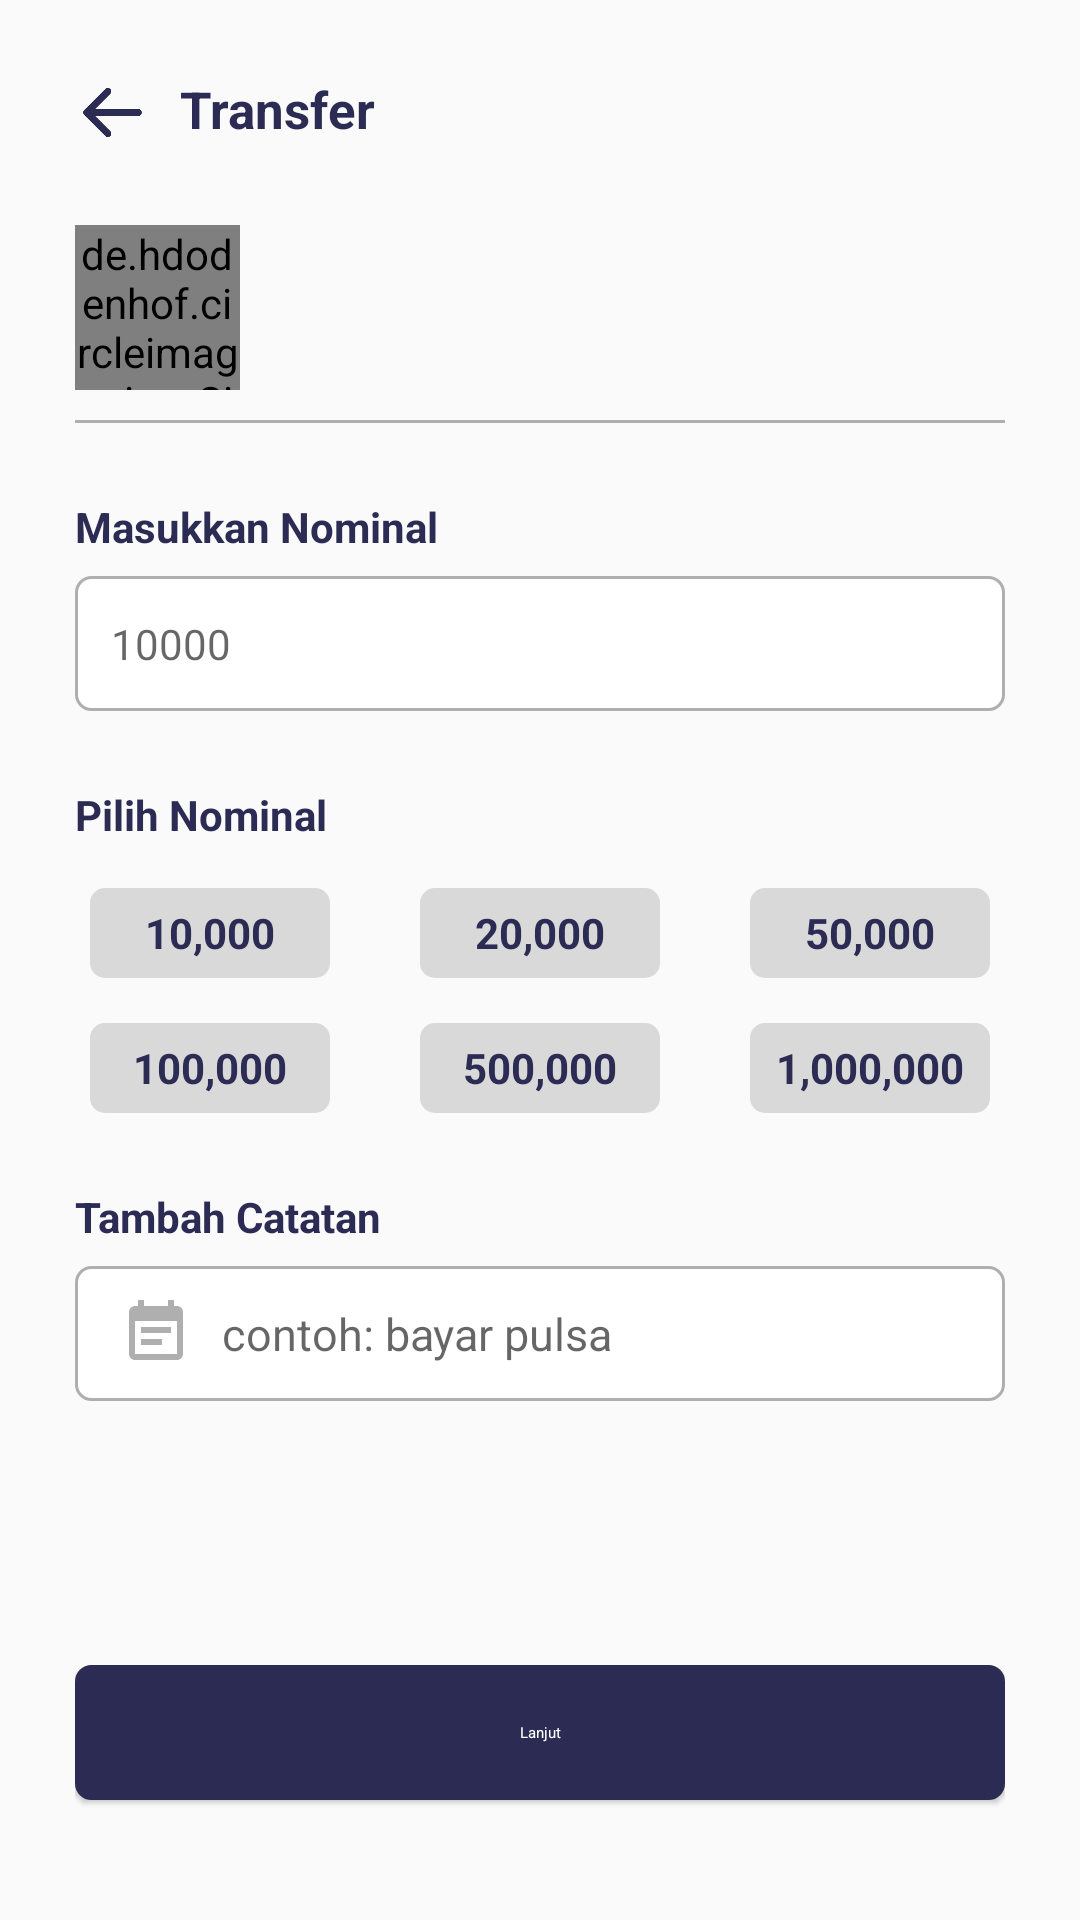

Write the Android layout XML for this screen, with the resource values it uses.
<!-- AndroidManifest.xml: application theme Theme.Dompetku -->
<!-- res/layout/activity_transfer2.xml -->
<?xml version="1.0" encoding="utf-8"?>
<LinearLayout
    xmlns:android="http://schemas.android.com/apk/res/android"
    xmlns:app="http://schemas.android.com/apk/res-auto"
    xmlns:tools="http://schemas.android.com/tools"
    android:layout_width="match_parent"
    android:layout_height="match_parent"
    android:orientation="vertical"
    android:padding="25dp"
    tools:context=".Transfer2Activity">

    <LinearLayout
        android:layout_width="wrap_content"
        android:layout_height="wrap_content"
        android:orientation="horizontal"
        android:layout_marginBottom="25dp">

        <ImageView
            android:id="@+id/btnBack"
            android:layout_width="25dp"
            android:layout_height="25dp"
            android:layout_gravity="center"
            android:layout_marginEnd="10dp"
            android:src="@drawable/ic_arrow_back"/>

        <TextView
            android:layout_width="wrap_content"
            android:layout_height="wrap_content"
            android:text="Transfer"
            android:textStyle="bold"
            android:textColor="@color/primary"
            android:textSize="17sp"/>
    </LinearLayout>

    <RelativeLayout
        android:layout_width="match_parent"
        android:layout_height="wrap_content"
        android:orientation="horizontal"
        android:layout_gravity="center_horizontal">

        <de.hdodenhof.circleimageview.CircleImageView
            android:id="@+id/photoProfile"
            android:layout_width="55dp"
            android:layout_height="55dp"
            android:src="@drawable/profil_placeholder"/>

        <LinearLayout
            android:layout_width="wrap_content"
            android:layout_height="wrap_content"
            android:layout_centerInParent="true"
            android:layout_marginStart="15dp"
            android:layout_toRightOf="@+id/photoProfile"
            android:orientation="vertical">

            <TextView
                android:id="@+id/txtName"
                android:layout_width="wrap_content"
                android:layout_height="wrap_content"
                android:layout_marginBottom="4sp"
                android:textColor="@color/primary"
                android:textSize="16sp"
                android:textStyle="bold" />

            <TextView
                android:id="@+id/txtHp"
                android:layout_width="wrap_content"
                android:layout_height="wrap_content"
                android:textSize="14sp"
                android:textColor="@color/primary"/>
        </LinearLayout>
    </RelativeLayout>

    <View
        android:layout_width="match_parent"
        android:layout_height="1dp"
        android:layout_gravity="center"
        android:background="@color/gray"
        android:layout_marginTop="10dp"/>

    <TextView
        android:layout_width="wrap_content"
        android:layout_height="wrap_content"
        android:text="Masukkan Nominal"
        android:textSize="14sp"
        android:textStyle="bold"
        android:textColor="@color/primary"
        android:layout_marginTop="25dp"/>

    <EditText
        android:id="@+id/editAmount"
        android:paddingHorizontal="12sp"
        android:layout_width="match_parent"
        android:layout_height="45dp"
        android:hint="10000"
        android:textColor="@color/primary"
        android:textSize="14sp"
        android:layout_marginTop="7dp"
        android:inputType="number"
        android:maxLength="7"
        android:background="@drawable/bg_grey_primary"/>

    <TextView
        android:layout_width="wrap_content"
        android:layout_height="wrap_content"
        android:text="Pilih Nominal"
        android:textSize="14sp"
        android:layout_marginTop="25dp"
        android:textColor="@color/primary"
        android:textStyle="bold"/>

    <LinearLayout
        android:layout_width="match_parent"
        android:layout_height="wrap_content"
        android:orientation="vertical"
        android:layout_marginTop="15dp">

        <LinearLayout
            android:layout_width="wrap_content"
            android:layout_height="wrap_content"
            android:layout_gravity="center"
            android:gravity="center"
            android:layout_marginBottom="15dp"
            android:orientation="horizontal">

            <TextView
                android:id="@+id/btn10k"
                android:layout_width="80dp"
                android:layout_height="30dp"
                android:background="@drawable/bg_stroke_depo"
                android:textColorHint="@color/primary"
                android:gravity="center"
                android:textStyle="bold"
                android:hint="10,000" />

            <TextView
                android:id="@+id/btn20k"
                android:layout_width="80dp"
                android:layout_height="30dp"
                android:background="@drawable/bg_stroke_depo"
                android:textColorHint="@color/primary"
                android:gravity="center"
                android:textStyle="bold"
                android:layout_marginStart="30dp"
                android:hint="20,000" />

            <TextView
                android:id="@+id/btn50k"
                android:layout_width="80dp"
                android:layout_height="30dp"
                android:background="@drawable/bg_stroke_depo"
                android:textColorHint="@color/primary"
                android:gravity="center"
                android:textStyle="bold"
                android:layout_marginStart="30dp"
                android:hint="50,000" />

        </LinearLayout>

        <LinearLayout
            android:layout_width="wrap_content"
            android:layout_height="wrap_content"
            android:orientation="horizontal"
            android:layout_gravity="center"
            android:gravity="center">

            <TextView
                android:id="@+id/btn100k"
                android:layout_width="80dp"
                android:layout_height="30dp"
                android:background="@drawable/bg_stroke_depo"
                android:textColorHint="@color/primary"
                android:gravity="center"
                android:textStyle="bold"
                android:hint="100,000" />

            <TextView
                android:id="@+id/btn500k"
                android:layout_width="80dp"
                android:layout_height="30dp"
                android:background="@drawable/bg_stroke_depo"
                android:textColorHint="@color/primary"
                android:gravity="center"
                android:textStyle="bold"
                android:layout_marginStart="30dp"
                android:hint="500,000" />

            <TextView
                android:id="@+id/btn1000k"
                android:layout_width="80dp"
                android:layout_height="30dp"
                android:background="@drawable/bg_stroke_depo"
                android:textColorHint="@color/primary"
                android:gravity="center"
                android:textStyle="bold"
                android:layout_marginStart="30dp"
                android:hint="1,000,000" />

        </LinearLayout>
    </LinearLayout>

    <TextView
        android:layout_width="wrap_content"
        android:layout_height="wrap_content"
        android:layout_marginTop="25sp"
        android:text="Tambah Catatan"
        android:textStyle="bold"
        android:textSize="14sp"
        android:textColor="@color/primary"/>

    <RelativeLayout
        android:layout_width="match_parent"
        android:layout_height="45dp"
        android:orientation="horizontal"
        android:background="@drawable/bg_grey_primary"
        android:paddingHorizontal="15dp"
        android:layout_marginTop="7dp">

        <ImageView
            android:id="@+id/logoKalender"
            android:layout_width="wrap_content"
            android:layout_height="wrap_content"
            android:src="@drawable/ic_note"
            android:layout_centerVertical="true"
            android:layout_marginEnd="5dp"/>

        <EditText
            android:id="@+id/editCatatan"
            android:layout_width="wrap_content"
            android:layout_height="45dp"
            android:hint="contoh: bayar pulsa "
            android:textSize="15sp"
            android:layout_marginStart="5dp"
            android:layout_toRightOf="@+id/logoKalender"
            android:background="@android:color/transparent"
            android:textColor="@color/primary"/>

    </RelativeLayout>

    <RelativeLayout
        android:layout_width="match_parent"
        android:layout_height="match_parent">

        <Button
            android:id="@+id/btnLanjut"
            style="@style/Widget.Material3.Button.ElevatedButton"
            android:layout_width="match_parent"
            android:layout_height="45dp"
            android:layout_alignParentBottom="true"
            android:layout_centerInParent="true"
            android:layout_marginBottom="15dp"
            android:background="@drawable/bg_primary"
            android:text="Lanjut"
            android:textAllCaps="false"
            android:textColor="@color/white"
            app:backgroundTint="@color/primary" />
    </RelativeLayout>

</LinearLayout>
<!-- resources referenced by this layout -->
<resources>
  <color name="gray">#AFAFAF</color>
  <color name="primary">#2C2B54</color>
  <color name="white">#FFFFFFFF</color>
  <!-- drawable bg_grey_primary (drawable) -->
  <?xml version="1.0" encoding="utf-8"?>
  <shape
      xmlns:android="http://schemas.android.com/apk/res/android"
      android:shape="rectangle">
  
      <solid android:color="@color/white" />
      <stroke android:width="1dp" android:color="@color/gray"/>
      <corners android:radius="5dp" />
  
  </shape>
  <!-- drawable bg_primary (drawable) -->
  <?xml version="1.0" encoding="utf-8"?>
  <shape
      xmlns:android="http://schemas.android.com/apk/res/android"
      android:shape="rectangle">
  
      <solid android:color="@color/primary" />
      <stroke android:width="1dp" android:color="@color/primary"/>
      <corners android:radius="5dp" />
  </shape>
  <!-- drawable bg_stroke_depo (drawable) -->
  <?xml version="1.0" encoding="utf-8"?>
  <shape
      xmlns:android="http://schemas.android.com/apk/res/android"
      android:shape="rectangle">
  
      <solid android:color="@color/abu" />
      <stroke  android:color="@color/primary"/>
      <corners android:radius="5sp" />
  </shape>
  <!-- drawable ic_arrow_back: png bitmap (drawable, 4388 bytes) -->
  <!-- drawable ic_note (drawable) -->
  <vector android:autoMirrored="true" android:height="24dp"
      android:tint="#AFAFAF" android:viewportHeight="24"
      android:viewportWidth="24" android:width="24dp" xmlns:android="http://schemas.android.com/apk/res/android">
      <path android:fillColor="@android:color/white" android:pathData="M17,10L7,10v2h10v-2zM19,3h-1L18,1h-2v2L8,3L8,1L6,1v2L5,3c-1.11,0 -1.99,0.9 -1.99,2L3,19c0,1.1 0.89,2 2,2h14c1.1,0 2,-0.9 2,-2L21,5c0,-1.1 -0.9,-2 -2,-2zM19,19L5,19L5,8h14v11zM14,14L7,14v2h7v-2z"/>
  </vector>
  <style name="Theme.Dompetku" parent="Theme.AppCompat.Light.NoActionBar">
          
          <item name="colorPrimary">@color/purple_500</item>
          <item name="colorPrimaryVariant">@color/purple_700</item>
          <item name="colorOnPrimary">@color/white</item>
          
          <item name="colorSecondary">@color/teal_200</item>
          <item name="colorSecondaryVariant">@color/teal_700</item>
          <item name="colorOnSecondary">@color/black</item>
          
          <item name="android:statusBarColor">?attr/colorPrimaryVariant</item>
          
      </style>
  <color name="abu">#D9D9D9</color>
  <color name="purple_500">#FF6200EE</color>
  <color name="purple_700">#FF3700B3</color>
  <color name="teal_200">#FF03DAC5</color>
  <color name="teal_700">#FF018786</color>
  <color name="black">#FF000000</color>
</resources>
